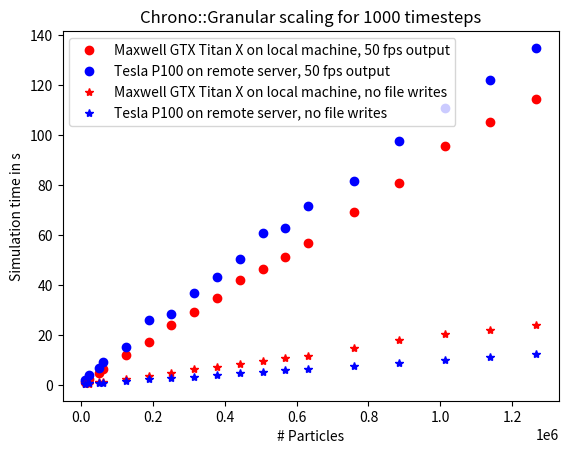

Generate this figure with matplotlib:
#!/usr/bin/env python2
import matplotlib.pyplot as plt
import numpy as np


times = np.array([1.40, 2.44, 4.96, 6.40, 11.94, 17.13, 23.94, 29.34, 34.84,
                  42.12, 46.62, 51.47, 56.98, 69.15, 81.08, 95.70, 105.28, 114.73])

timesnowrite = np.array([0.52, 0.67, 1.17, 1.41, 2.65, 3.78, 4.89, 6.33, 7.17, 8.59,
                         9.73, 10.86, 11.87, 14.86, 17.94, 20.34, 22.06, 23.99, ])

hoptimes = np.array([2.04, 3.94, 6.73, 9.20, 15.41, 25.94, 28.41, 36.94, 43.21, 50.38,
                     60.99, 63.09, 71.61, 81.68, 97.73, 110.85, 122.21, 135.02, ])
hoptimesnowrite = np.array([0.62, 0.69, 0.95, 1.06, 1.68, 2.32, 2.87, 3.47, 4.09,
                            4.76, 5.36, 5.95, 6.68, 7.80, 8.94, 10.14, 11.36, 12.58, ])


sizes = np.array([11792, 23952, 49792, 61952, 125792, 188864, 251952, 315792, 378864,
                  441952, 505792, 568864, 631952, 758864, 885792, 1011952, 1138864, 1265792])
bodies = np.array([30407, 62164, 151204])
static = np.array([2753.45, 8319.28, 28853.1]) / 40
dynamic = np.array([2375.1, 5903.56, 19932.6]) / 40


plt.plot(sizes, times, 'ro', label="Maxwell GTX Titan X on local machine, 50 fps output")
plt.plot(sizes, hoptimes, 'bo', label="Tesla P100 on remote server, 50 fps output")
plt.plot(sizes, timesnowrite, 'r*', label="Maxwell GTX Titan X on local machine, no file writes")
plt.plot(sizes, hoptimesnowrite, 'b*', label="Tesla P100 on remote server, no file writes")
# plt.plot(dynamic, bodies, label="Chrono::Parallel")
plt.xlabel("# Particles")
plt.ylabel("Simulation time in s")
plt.legend()
plt.title("Chrono::Granular scaling for 1000 timesteps")

plt.show()
